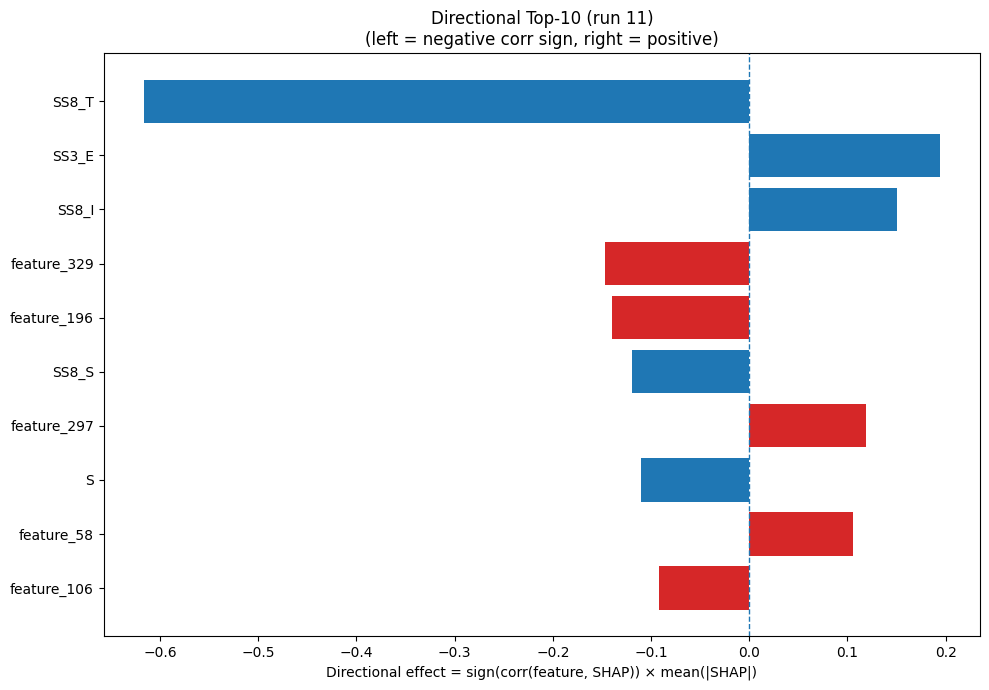

Source data for this figure (header and first rows):
Index, Feature, CorrSign, MeanAbsSHAP, DirectionalEffect
28, SS8_T, -1.0, 0.6167, -0.6167
21, SS3_E, 1.0, 0.1945, 0.1945
26, SS8_I, 1.0, 0.1503, 0.1503
329, feature_329, -1.0, 0.1471, -0.1471
196, feature_196, -1.0, 0.1397, -0.1397
29, SS8_S, -1.0, 0.1197, -0.1197
297, feature_297, 1.0, 0.1191, 0.1191
15, S, -1.0, 0.11, -0.11
58, feature_58, 1.0, 0.1058, 0.1058
106, feature_106, -1.0, 0.09235, -0.09235
411, feature_411, 1.0, 0.08583, 0.08583
32, GRAVY, 1.0, 0.08503, 0.08503
96, feature_96, -1.0, 0.07383, -0.07383
271, feature_271, 1.0, 0.07079, 0.07079
410, feature_410, 1.0, 0.0667, 0.0667
126, feature_126, -1.0, 0.06144, -0.06144
93, feature_93, -1.0, 0.05724, -0.05724
69, feature_69, 1.0, 0.05644, 0.05644
66, feature_66, 1.0, 0.05488, 0.05488
416, feature_416, 1.0, 0.05303, 0.05303
172, feature_172, 1.0, 0.04834, 0.04834
133, feature_133, -1.0, 0.04771, -0.04771
218, feature_218, -1.0, 0.04625, -0.04625
30, SS8_-, -1.0, 0.04483, -0.04483
104, feature_104, 1.0, 0.04451, 0.04451
456, feature_456, -1.0, 0.04439, -0.04439
162, feature_162, 1.0, 0.04439, 0.04439
230, feature_230, -1.0, 0.04372, -0.04372
77, feature_77, 1.0, 0.04302, 0.04302
134, feature_134, 1.0, 0.04227, 0.04227
405, feature_405, 1.0, 0.03971, 0.03971
287, feature_287, -1.0, 0.03711, -0.03711
259, feature_259, -1.0, 0.03614, -0.03614
236, feature_236, -1.0, 0.03601, -0.03601
472, feature_472, -1.0, 0.03513, -0.03513
116, feature_116, 1.0, 0.03484, 0.03484
184, feature_184, 1.0, 0.03354, 0.03354
255, feature_255, 1.0, 0.03343, 0.03343
428, feature_428, 1.0, 0.03304, 0.03304
71, feature_71, 1.0, 0.03186, 0.03186
176, feature_176, 1.0, 0.03186, 0.03186
353, feature_353, 1.0, 0.02891, 0.02891
226, feature_226, -1.0, 0.02875, -0.02875
421, feature_421, 1.0, 0.02869, 0.02869
55, feature_55, -1.0, 0.02805, -0.02805
360, feature_360, 1.0, 0.02696, 0.02696
222, feature_222, 1.0, 0.02649, 0.02649
88, feature_88, -1.0, 0.02628, -0.02628
169, feature_169, -1.0, 0.02569, -0.02569
198, feature_198, -1.0, 0.02536, -0.02536
341, feature_341, -1.0, 0.02372, -0.02372
163, feature_163, -1.0, 0.02361, -0.02361
387, feature_387, 1.0, 0.02284, 0.02284
182, feature_182, 1.0, 0.02259, 0.02259
425, feature_425, 1.0, 0.02229, 0.02229
473, feature_473, 1.0, 0.02211, 0.02211
354, feature_354, -1.0, 0.02067, -0.02067
31, ASA, -1.0, 0.02061, -0.02061
68, feature_68, 1.0, 0.02038, 0.02038
304, feature_304, 1.0, 0.02024, 0.02024
... 420 more rows
